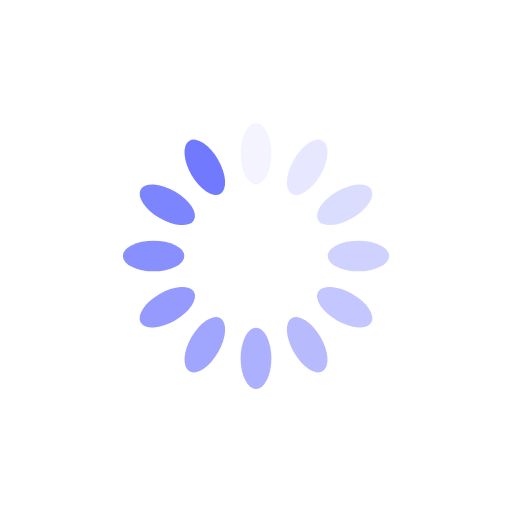
t = 0.00 s
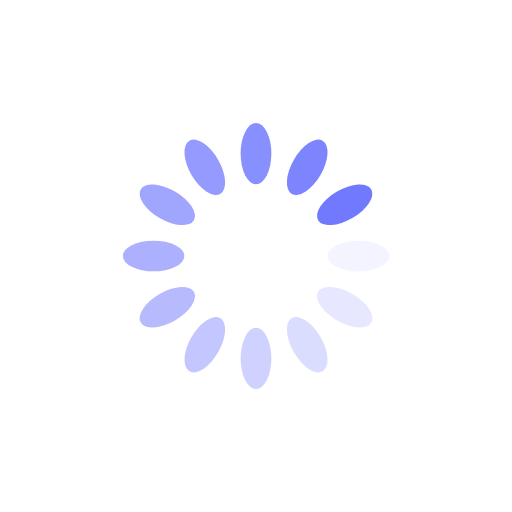
t = 0.25 s
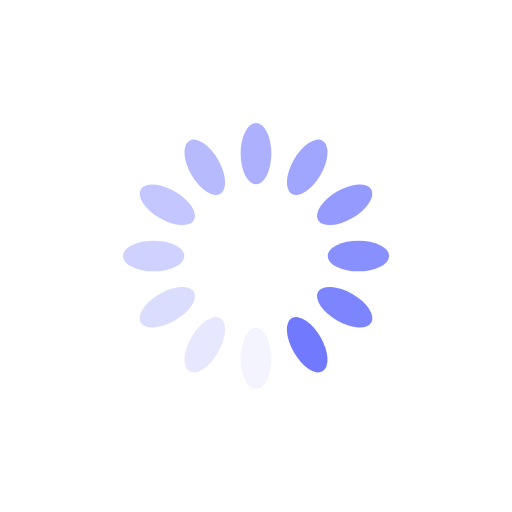
t = 0.50 s
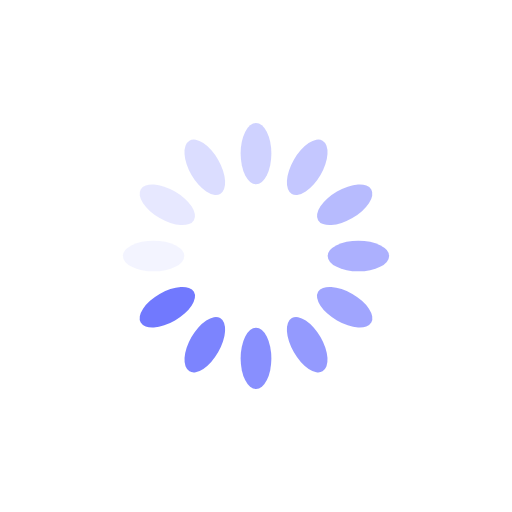
t = 0.75 s

The animated SVG that drew these frames (rendered in a browser with its animation timeline set to each time). Animation: 12 SMIL elements (animate=12); one cycle of 1.00 s, repeats indefinitely.

<?xml version="1.0" encoding="utf-8"?>
<svg xmlns="http://www.w3.org/2000/svg" xmlns:xlink="http://www.w3.org/1999/xlink" style="margin: auto; background: rgb(255, 255, 255); display: block; shape-rendering: auto;" width="200px" height="200px" viewBox="0 0 100 100" preserveAspectRatio="xMidYMid">
<g transform="rotate(0 50 50)">
  <rect x="47" y="24" rx="3" ry="6" width="6" height="12" fill="#7179fe">
    <animate attributeName="opacity" values="1;0" keyTimes="0;1" dur="1s" begin="-0.9166666666666666s" repeatCount="indefinite"></animate>
  </rect>
</g><g transform="rotate(30 50 50)">
  <rect x="47" y="24" rx="3" ry="6" width="6" height="12" fill="#7179fe">
    <animate attributeName="opacity" values="1;0" keyTimes="0;1" dur="1s" begin="-0.8333333333333334s" repeatCount="indefinite"></animate>
  </rect>
</g><g transform="rotate(60 50 50)">
  <rect x="47" y="24" rx="3" ry="6" width="6" height="12" fill="#7179fe">
    <animate attributeName="opacity" values="1;0" keyTimes="0;1" dur="1s" begin="-0.75s" repeatCount="indefinite"></animate>
  </rect>
</g><g transform="rotate(90 50 50)">
  <rect x="47" y="24" rx="3" ry="6" width="6" height="12" fill="#7179fe">
    <animate attributeName="opacity" values="1;0" keyTimes="0;1" dur="1s" begin="-0.6666666666666666s" repeatCount="indefinite"></animate>
  </rect>
</g><g transform="rotate(120 50 50)">
  <rect x="47" y="24" rx="3" ry="6" width="6" height="12" fill="#7179fe">
    <animate attributeName="opacity" values="1;0" keyTimes="0;1" dur="1s" begin="-0.5833333333333334s" repeatCount="indefinite"></animate>
  </rect>
</g><g transform="rotate(150 50 50)">
  <rect x="47" y="24" rx="3" ry="6" width="6" height="12" fill="#7179fe">
    <animate attributeName="opacity" values="1;0" keyTimes="0;1" dur="1s" begin="-0.5s" repeatCount="indefinite"></animate>
  </rect>
</g><g transform="rotate(180 50 50)">
  <rect x="47" y="24" rx="3" ry="6" width="6" height="12" fill="#7179fe">
    <animate attributeName="opacity" values="1;0" keyTimes="0;1" dur="1s" begin="-0.4166666666666667s" repeatCount="indefinite"></animate>
  </rect>
</g><g transform="rotate(210 50 50)">
  <rect x="47" y="24" rx="3" ry="6" width="6" height="12" fill="#7179fe">
    <animate attributeName="opacity" values="1;0" keyTimes="0;1" dur="1s" begin="-0.3333333333333333s" repeatCount="indefinite"></animate>
  </rect>
</g><g transform="rotate(240 50 50)">
  <rect x="47" y="24" rx="3" ry="6" width="6" height="12" fill="#7179fe">
    <animate attributeName="opacity" values="1;0" keyTimes="0;1" dur="1s" begin="-0.25s" repeatCount="indefinite"></animate>
  </rect>
</g><g transform="rotate(270 50 50)">
  <rect x="47" y="24" rx="3" ry="6" width="6" height="12" fill="#7179fe">
    <animate attributeName="opacity" values="1;0" keyTimes="0;1" dur="1s" begin="-0.16666666666666666s" repeatCount="indefinite"></animate>
  </rect>
</g><g transform="rotate(300 50 50)">
  <rect x="47" y="24" rx="3" ry="6" width="6" height="12" fill="#7179fe">
    <animate attributeName="opacity" values="1;0" keyTimes="0;1" dur="1s" begin="-0.08333333333333333s" repeatCount="indefinite"></animate>
  </rect>
</g><g transform="rotate(330 50 50)">
  <rect x="47" y="24" rx="3" ry="6" width="6" height="12" fill="#7179fe">
    <animate attributeName="opacity" values="1;0" keyTimes="0;1" dur="1s" begin="0s" repeatCount="indefinite"></animate>
  </rect>
</g>
<!-- [ldio] generated by https://loading.io/ --></svg>
